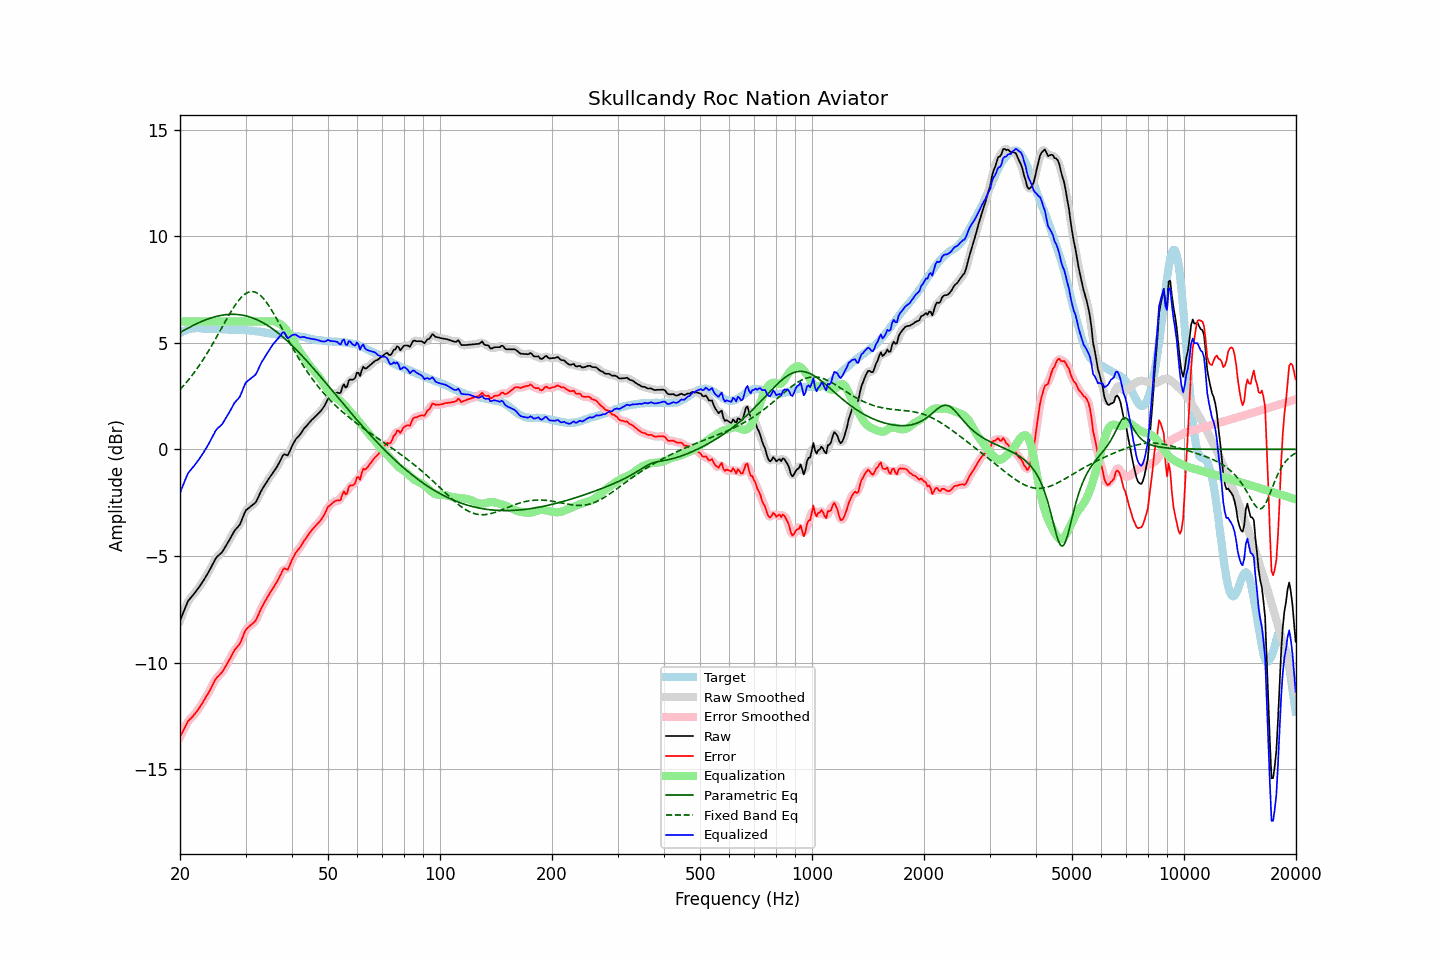

Values plotted in this chart, from the file beside it:
frequency, raw, error, smoothed, error_smoothed, equalization, parametric_eq, fixed_band_eq, equalized_raw, equalized_smoothed, target
20.00, -8.04, -13.50, -8.05, -13.51, 6.00, 5.48, 2.81, -2.04, -2.05, 5.46
20.20, -7.85, -13.35, -7.84, -13.34, 6.00, 5.52, 2.89, -1.85, -1.84, 5.50
20.40, -7.66, -13.20, -7.65, -13.18, 6.00, 5.57, 2.97, -1.66, -1.65, 5.54
20.61, -7.48, -13.04, -7.47, -13.04, 6.00, 5.61, 3.06, -1.48, -1.47, 5.56
20.81, -7.29, -12.89, -7.29, -12.89, 6.00, 5.65, 3.14, -1.29, -1.29, 5.60
21.02, -7.12, -12.75, -7.14, -12.77, 6.00, 5.69, 3.23, -1.12, -1.14, 5.64
21.23, -7.03, -12.67, -7.02, -12.68, 6.00, 5.73, 3.33, -1.03, -1.02, 5.65
21.44, -6.93, -12.60, -6.93, -12.60, 6.00, 5.77, 3.42, -0.93, -0.93, 5.67
21.66, -6.85, -12.52, -6.85, -12.52, 6.00, 5.81, 3.52, -0.85, -0.85, 5.68
21.87, -6.75, -12.43, -6.75, -12.44, 6.00, 5.85, 3.62, -0.75, -0.75, 5.68
22.09, -6.65, -12.34, -6.66, -12.34, 6.00, 5.88, 3.72, -0.65, -0.66, 5.69
22.31, -6.55, -12.24, -6.55, -12.24, 6.00, 5.92, 3.83, -0.55, -0.55, 5.69
22.54, -6.45, -12.13, -6.45, -12.13, 6.00, 5.95, 3.94, -0.45, -0.45, 5.69
22.76, -6.33, -12.01, -6.34, -12.02, 6.00, 5.99, 4.05, -0.33, -0.34, 5.68
22.99, -6.23, -11.89, -6.22, -11.89, 6.00, 6.02, 4.17, -0.23, -0.22, 5.67
23.22, -6.11, -11.77, -6.10, -11.77, 6.00, 6.05, 4.28, -0.11, -0.10, 5.67
23.45, -5.97, -11.63, -5.98, -11.64, 6.00, 6.08, 4.40, 0.03, 0.02, 5.66
23.69, -5.86, -11.51, -5.85, -11.51, 6.00, 6.11, 4.52, 0.14, 0.15, 5.65
23.92, -5.72, -11.38, -5.72, -11.38, 6.00, 6.13, 4.65, 0.28, 0.28, 5.65
24.16, -5.58, -11.25, -5.58, -11.24, 6.00, 6.16, 4.78, 0.42, 0.42, 5.66
24.40, -5.43, -11.10, -5.43, -11.09, 6.00, 6.18, 4.90, 0.57, 0.57, 5.66
24.65, -5.30, -10.95, -5.29, -10.94, 6.00, 6.21, 5.03, 0.70, 0.71, 5.65
24.89, -5.14, -10.80, -5.16, -10.81, 6.00, 6.23, 5.17, 0.86, 0.84, 5.65
25.14, -5.04, -10.70, -5.05, -10.70, 6.00, 6.25, 5.30, 0.96, 0.95, 5.65
25.39, -4.97, -10.63, -4.97, -10.62, 6.00, 6.26, 5.44, 1.03, 1.03, 5.65
25.65, -4.91, -10.55, -4.91, -10.55, 6.00, 6.28, 5.57, 1.09, 1.09, 5.64
25.91, -4.84, -10.47, -4.82, -10.46, 6.00, 6.29, 5.71, 1.16, 1.18, 5.63
26.16, -4.72, -10.35, -4.72, -10.35, 6.00, 6.30, 5.84, 1.28, 1.28, 5.63
26.43, -4.60, -10.23, -4.60, -10.23, 6.00, 6.31, 5.98, 1.40, 1.40, 5.63
26.69, -4.48, -10.10, -4.48, -10.10, 6.00, 6.32, 6.11, 1.52, 1.52, 5.63
26.96, -4.35, -9.97, -4.35, -9.97, 6.00, 6.33, 6.24, 1.65, 1.65, 5.62
27.23, -4.22, -9.83, -4.21, -9.83, 6.00, 6.33, 6.37, 1.78, 1.79, 5.62
27.50, -4.08, -9.69, -4.07, -9.68, 6.00, 6.34, 6.50, 1.92, 1.93, 5.62
27.77, -3.93, -9.54, -3.94, -9.55, 6.00, 6.34, 6.62, 2.07, 2.06, 5.61
28.05, -3.81, -9.41, -3.82, -9.42, 6.00, 6.33, 6.73, 2.19, 2.18, 5.61
28.33, -3.73, -9.32, -3.73, -9.32, 6.00, 6.33, 6.84, 2.27, 2.27, 5.59
28.62, -3.64, -9.23, -3.64, -9.23, 6.00, 6.32, 6.94, 2.36, 2.36, 5.59
28.90, -3.55, -9.15, -3.53, -9.13, 6.00, 6.32, 7.04, 2.45, 2.47, 5.59
29.19, -3.40, -8.99, -3.39, -8.98, 6.00, 6.31, 7.12, 2.60, 2.61, 5.59
29.48, -3.20, -8.81, -3.20, -8.80, 6.00, 6.29, 7.20, 2.80, 2.80, 5.60
29.78, -3.02, -8.61, -3.02, -8.62, 6.00, 6.28, 7.26, 2.98, 2.98, 5.59
30.08, -2.86, -8.46, -2.88, -8.48, 6.00, 6.26, 7.31, 3.14, 3.12, 5.60
30.38, -2.80, -8.37, -2.79, -8.37, 6.00, 6.24, 7.36, 3.20, 3.21, 5.58
30.68, -2.74, -8.31, -2.73, -8.30, 6.00, 6.22, 7.38, 3.26, 3.27, 5.58
30.99, -2.68, -8.24, -2.68, -8.25, 6.00, 6.20, 7.40, 3.32, 3.32, 5.57
31.30, -2.62, -8.18, -2.62, -8.19, 6.00, 6.17, 7.40, 3.38, 3.38, 5.56
31.61, -2.56, -8.12, -2.56, -8.12, 6.00, 6.14, 7.39, 3.44, 3.44, 5.56
31.93, -2.50, -8.04, -2.47, -8.02, 6.00, 6.11, 7.37, 3.50, 3.53, 5.54
32.24, -2.35, -7.88, -2.35, -7.89, 6.00, 6.08, 7.33, 3.65, 3.65, 5.53
32.57, -2.20, -7.73, -2.20, -7.72, 6.00, 6.04, 7.28, 3.80, 3.80, 5.53
32.89, -2.02, -7.54, -2.04, -7.55, 6.00, 6.01, 7.22, 3.98, 3.96, 5.52
33.22, -1.89, -7.38, -1.89, -7.39, 6.00, 5.97, 7.15, 4.11, 4.11, 5.50
33.55, -1.76, -7.26, -1.76, -7.25, 6.00, 5.93, 7.07, 4.24, 4.24, 5.49
33.89, -1.64, -7.11, -1.64, -7.11, 6.00, 5.88, 6.98, 4.36, 4.36, 5.47
34.23, -1.52, -6.99, -1.52, -6.98, 6.00, 5.84, 6.87, 4.48, 4.48, 5.47
34.57, -1.41, -6.85, -1.41, -6.86, 6.00, 5.79, 6.77, 4.60, 4.60, 5.45
34.92, -1.30, -6.73, -1.29, -6.74, 6.01, 5.74, 6.65, 4.72, 4.72, 5.44
35.27, -1.19, -6.62, -1.19, -6.62, 6.02, 5.69, 6.53, 4.84, 4.84, 5.44
35.62, -1.08, -6.49, -1.08, -6.50, 6.02, 5.63, 6.41, 4.94, 4.94, 5.41
35.97, -0.97, -6.38, -0.97, -6.38, 6.00, 5.58, 6.28, 5.03, 5.03, 5.40
... 635 more rows
